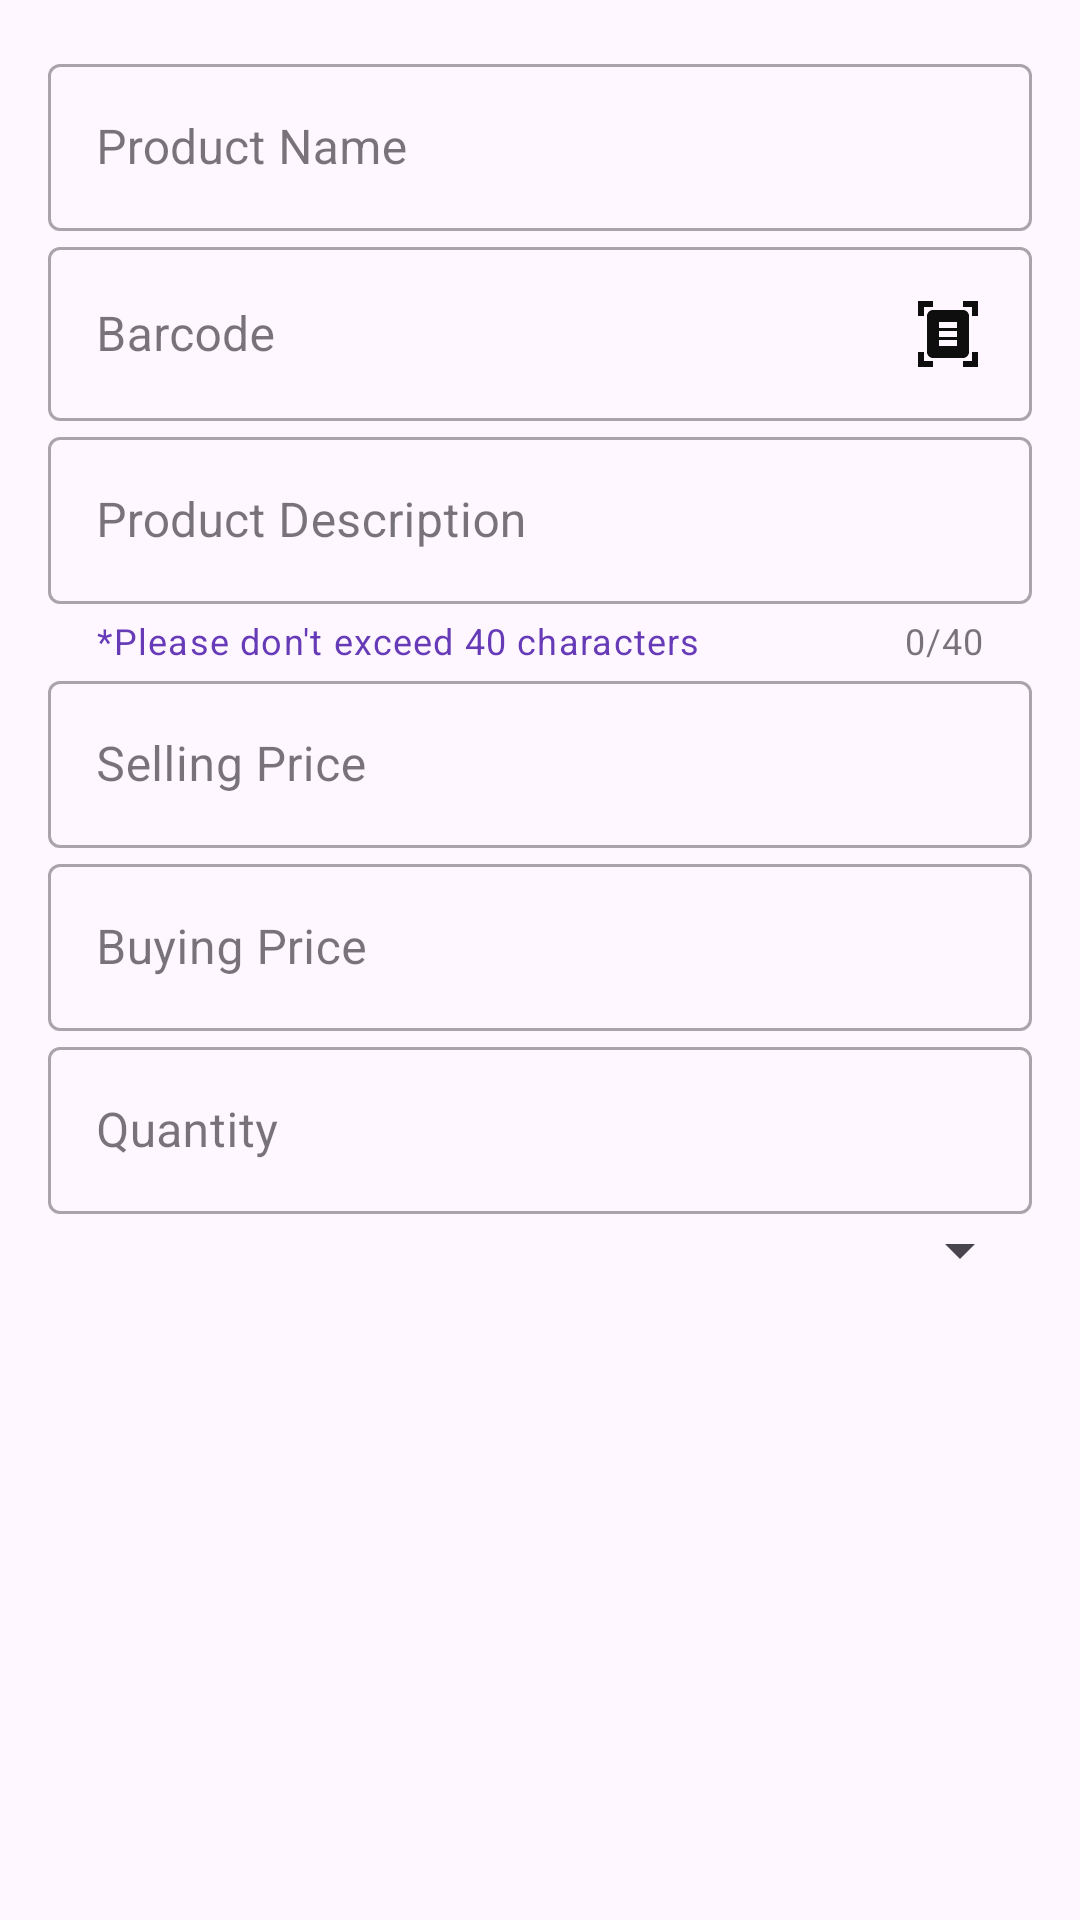

Write the Android layout XML for this screen, with the resource values it uses.
<!-- AndroidManifest.xml: application theme Theme.ErpApp -->
<!-- res/layout/edit_product_dialog.xml -->
<?xml version="1.0" encoding="utf-8"?>
<LinearLayout xmlns:android="http://schemas.android.com/apk/res/android"
    android:layout_width="match_parent"
    android:layout_height="wrap_content"
    xmlns:app="http://schemas.android.com/apk/res-auto"
    android:orientation="vertical"
    android:padding="16dp">

    <com.google.android.material.textfield.TextInputLayout
        android:layout_width="match_parent"
        android:layout_height="wrap_content"
        android:hint="@string/product_name"
        style="@style/Widget.MaterialComponents.TextInputLayout.OutlinedBox">

        <com.google.android.material.textfield.TextInputEditText
            android:id="@+id/productNameEditText"
            android:layout_width="match_parent"
            android:layout_height="wrap_content"
            />

    </com.google.android.material.textfield.TextInputLayout>
    <com.google.android.material.textfield.TextInputLayout
        android:layout_width="match_parent"
        android:layout_height="wrap_content"
        android:hint="Barcode"
        style="@style/Widget.MaterialComponents.TextInputLayout.OutlinedBox">

        <com.google.android.material.textfield.TextInputEditText
            android:id="@+id/barcodeEditText"
            android:layout_width="match_parent"
            android:layout_height="wrap_content"
            android:drawableEnd="@drawable/ic_barcode"
            android:drawablePadding="8dp"
            android:clickable="true"
            android:focusable="true"
            android:inputType="none"
            android:cursorVisible="false"
            />

    </com.google.android.material.textfield.TextInputLayout>

    <com.google.android.material.textfield.TextInputLayout
        android:layout_width="match_parent"
        android:layout_height="wrap_content"
        android:hint="@string/product_description"
        app:helperText="*Please don't exceed 40 characters"
        app:helperTextEnabled="true"
        app:helperTextTextColor="#673AB7"
        app:counterEnabled="true"
        app:counterMaxLength="40"
        style="@style/Widget.MaterialComponents.TextInputLayout.OutlinedBox">

        <com.google.android.material.textfield.TextInputEditText
            android:id="@+id/productDescEditText"
            android:layout_width="match_parent"
            android:layout_height="wrap_content"
            />

    </com.google.android.material.textfield.TextInputLayout>

    <com.google.android.material.textfield.TextInputLayout
        android:layout_width="match_parent"
        android:layout_height="wrap_content"
        android:hint="@string/selling_price"
        style="@style/Widget.MaterialComponents.TextInputLayout.OutlinedBox">

        <com.google.android.material.textfield.TextInputEditText
            android:id="@+id/priceEditText"
            android:layout_width="match_parent"
            android:layout_height="wrap_content"
            android:inputType="numberDecimal"
            />

    </com.google.android.material.textfield.TextInputLayout>
    <com.google.android.material.textfield.TextInputLayout
        android:layout_width="match_parent"
        android:layout_height="wrap_content"
        android:hint="Buying Price"
        style="@style/Widget.MaterialComponents.TextInputLayout.OutlinedBox">

        <com.google.android.material.textfield.TextInputEditText
            android:id="@+id/BpriceEditText"
            android:layout_width="match_parent"
            android:layout_height="wrap_content"
            android:inputType="numberDecimal"
            />

    </com.google.android.material.textfield.TextInputLayout>

    <com.google.android.material.textfield.TextInputLayout
        android:layout_width="match_parent"
        android:layout_height="wrap_content"
        android:hint="Quantity"
        style="@style/Widget.MaterialComponents.TextInputLayout.OutlinedBox">

        <com.google.android.material.textfield.TextInputEditText
            android:id="@+id/quantityEditText"
            android:layout_width="match_parent"
            android:layout_height="wrap_content"
            android:inputType="number"
            />

    </com.google.android.material.textfield.TextInputLayout>


    <Spinner
        android:id="@+id/categorySpinner"
        android:layout_width="match_parent"
        android:layout_height="wrap_content"
        android:hint="@string/select_a_category"  />


</LinearLayout>
<!-- resources referenced by this layout -->
<resources>
  <!-- drawable ic_barcode (drawable) -->
  <vector android:height="24dp" android:tint="#0E0E0E"
      android:viewportHeight="24" android:viewportWidth="24"
      android:width="24dp" xmlns:android="http://schemas.android.com/apk/res/android">
      <path android:fillColor="@android:color/white" android:pathData="M7,3H4v3H2V1h5V3zM22,6V1h-5v2h3v3H22zM7,21H4v-3H2v5h5V21zM20,18v3h-3v2h5v-5H20zM19,18c0,1.1 -0.9,2 -2,2H7c-1.1,0 -2,-0.9 -2,-2V6c0,-1.1 0.9,-2 2,-2h10c1.1,0 2,0.9 2,2V18zM15,8H9v2h6V8zM15,11H9v2h6V11zM15,14H9v2h6V14z"/>
  </vector>
  <string name="product_description">Product Description</string>
  <string name="product_name">Product Name</string>
  <string name="select_a_category">Select a category</string>
  <string name="selling_price">Selling Price</string>
  <style name="Theme.ErpApp" parent="Base.Theme.ErpApp" />
  <style name="Base.Theme.ErpApp" parent="Theme.Material3.DayNight.NoActionBar">
          
          
      </style>
</resources>
